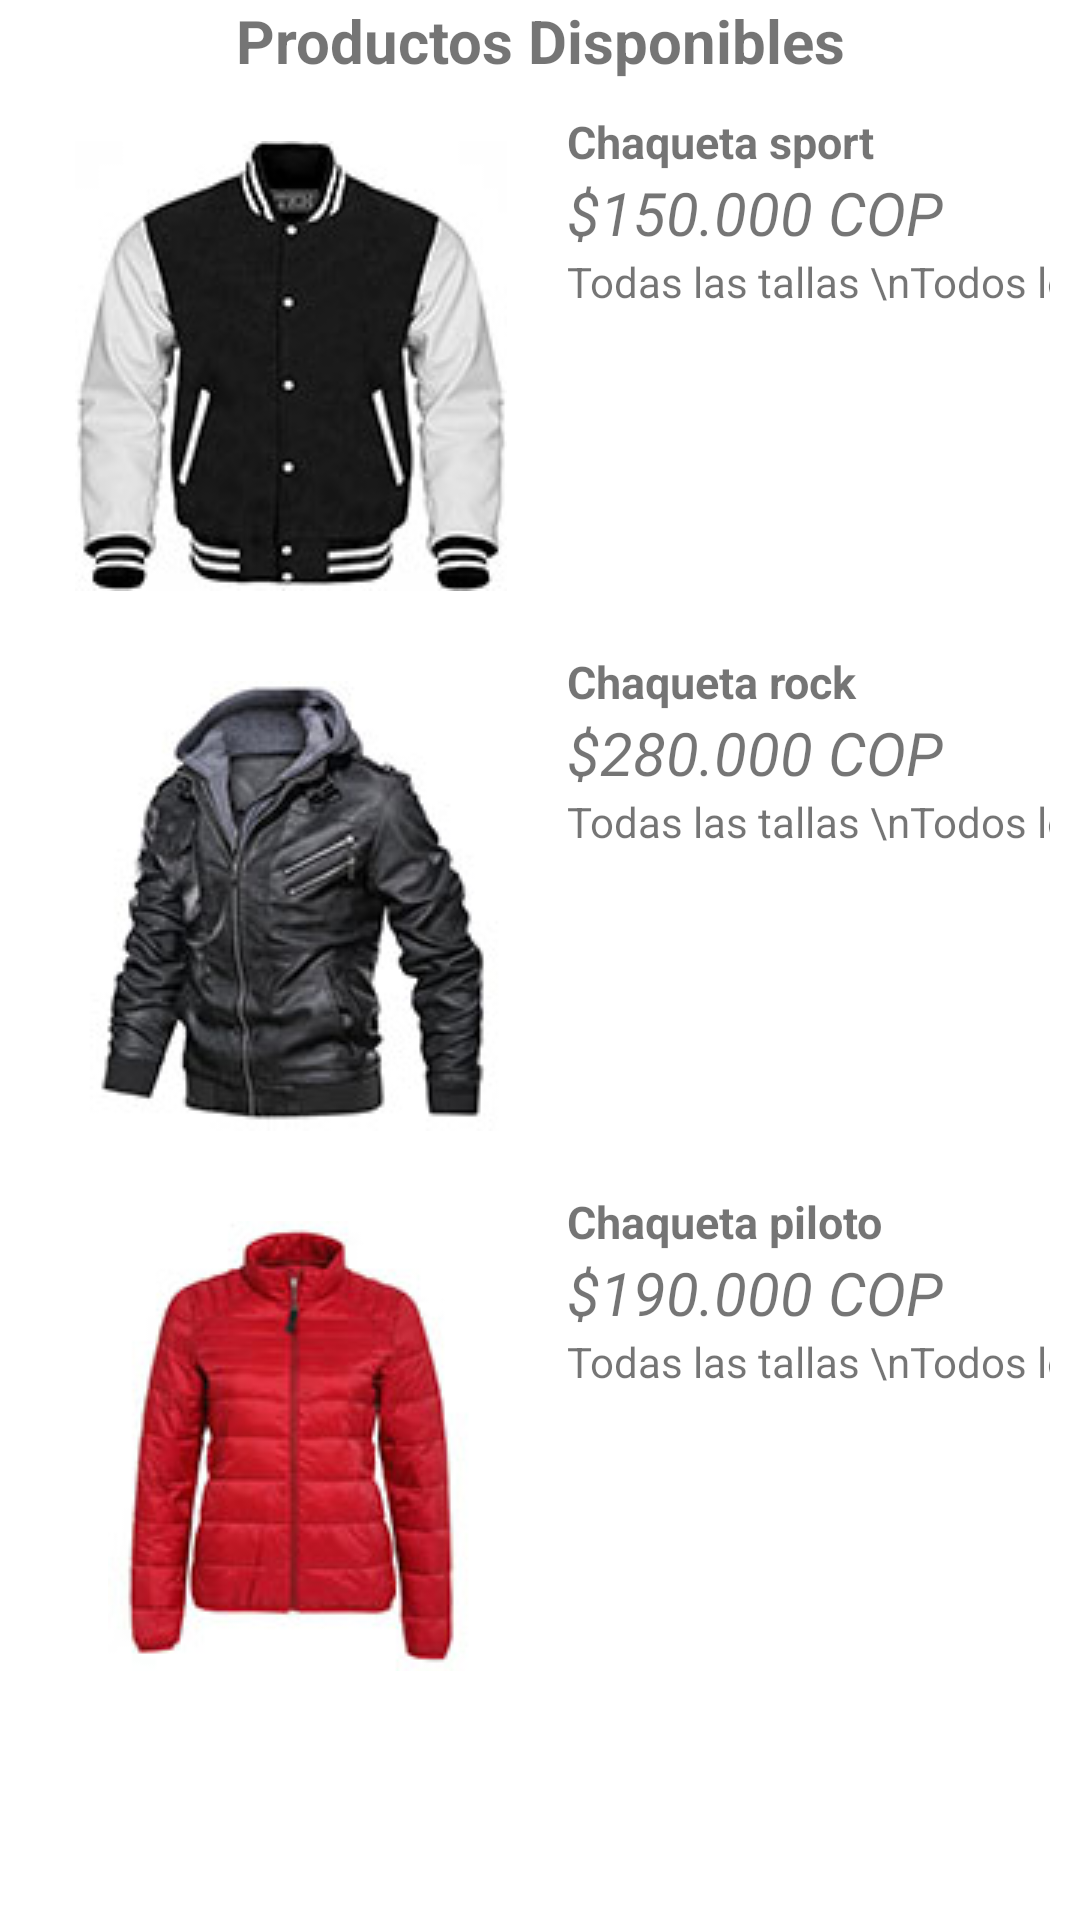

Reconstruct the res/layout file that produces this screen, plus the resources it refers to.
<!-- AndroidManifest.xml: application theme Theme.AppRetoMovil -->
<!-- res/layout/activity_producto.xml -->
<?xml version="1.0" encoding="utf-8"?>
<androidx.constraintlayout.widget.ConstraintLayout xmlns:android="http://schemas.android.com/apk/res/android"
    xmlns:app="http://schemas.android.com/apk/res-auto"
    xmlns:tools="http://schemas.android.com/tools"
    android:id="@+id/lytContent"
    android:layout_width="match_parent"
    android:layout_height="match_parent"
    tools:context=".ProductoActivity">

    <LinearLayout
        android:id="@+id/lytProductos"
        android:layout_width="match_parent"
        android:layout_height="match_parent"
        android:orientation="vertical">

        <TextView
            android:id="@+id/lblProductos"
            android:layout_width="match_parent"
            android:layout_height="wrap_content"
            android:background="@color/accent"
            android:text="Productos Disponibles"
            android:textAlignment="center"
            android:textSize="20sp"
            android:textStyle="bold" />

        <TableLayout
            android:id="@+id/lytListado"
            android:layout_width="match_parent"
            android:layout_height="match_parent"
            android:paddingLeft="5sp"
            android:paddingTop="5sp"
            android:paddingRight="5sp"
            android:paddingBottom="5sp">

            <TableRow
                android:layout_width="match_parent"
                android:layout_height="match_parent"
                android:paddingLeft="5sp"
                android:paddingTop="5sp"
                android:paddingRight="5sp"
                android:paddingBottom="5sp">

                <ImageButton
                    android:id="@+id/ibtChaqueta1"
                    android:layout_width="wrap_content"
                    android:layout_height="wrap_content"
                    android:layout_column="0"
                    android:backgroundTint="#00FFFFFF"
                    android:contentDescription="Chaqueta 1"
                    app:srcCompat="@drawable/chq1" />

                <LinearLayout
                    android:id="@+id/lytChaqueta1"
                    android:layout_width="match_parent"
                    android:layout_height="match_parent"
                    android:layout_column="1"
                    android:orientation="vertical"
                    android:paddingLeft="5sp">

                    <TextView
                        android:id="@+id/lblChaqueta1"
                        android:layout_width="match_parent"
                        android:layout_height="wrap_content"
                        android:text="Chaqueta sport"
                        android:textSize="15sp"
                        android:textStyle="bold" />

                    <TextView
                        android:id="@+id/lblCosChaqueta1"
                        android:layout_width="match_parent"
                        android:layout_height="wrap_content"
                        android:textSize="20sp"
                        android:textStyle="italic"
                        android:text="$150.000 COP" />

                    <TextView
                        android:id="@+id/lblDesChaqueta1"
                        android:layout_width="match_parent"
                        android:layout_height="wrap_content"
                        android:text="Todas las tallas \nTodos los colores\n Algodón nacional" />

                </LinearLayout>
            </TableRow>

            <TableRow
                android:layout_width="match_parent"
                android:layout_height="match_parent"
                android:paddingLeft="5sp"
                android:paddingTop="5sp"
                android:paddingRight="5sp"
                android:paddingBottom="5sp" >

                <ImageButton
                    android:id="@+id/ibtChaqueta2"
                    android:layout_width="wrap_content"
                    android:layout_height="wrap_content"
                    android:backgroundTint="#00FFFFFF"
                    android:contentDescription="Chaqueta 2"
                    app:srcCompat="@drawable/chq2" />

                <LinearLayout
                    android:id="@+id/lytChaqueta2"
                    android:layout_width="match_parent"
                    android:layout_height="match_parent"
                    android:layout_column="1"
                    android:orientation="vertical"
                    android:paddingLeft="5sp">

                    <TextView
                        android:id="@+id/lblChaqueta2"
                        android:layout_width="match_parent"
                        android:layout_height="wrap_content"
                        android:text="Chaqueta rock"
                        android:textSize="15sp"
                        android:textStyle="bold" />

                    <TextView
                        android:id="@+id/lblCosChaqueta2"
                        android:layout_width="match_parent"
                        android:layout_height="wrap_content"
                        android:textSize="20sp"
                        android:textStyle="italic"
                        android:text="$280.000 COP" />

                    <TextView
                        android:id="@+id/lblDesChaqueta2"
                        android:layout_width="match_parent"
                        android:layout_height="wrap_content"
                        android:text="Todas las tallas \nTodos los colores\n Cuero sintético" />

                </LinearLayout>
            </TableRow>

            <TableRow
                android:layout_width="match_parent"
                android:layout_height="match_parent"
                android:paddingLeft="5sp"
                android:paddingTop="5sp"
                android:paddingRight="5sp"
                android:paddingBottom="5sp" >

                <ImageButton
                    android:id="@+id/ibtChaqueta3"
                    android:layout_width="wrap_content"
                    android:layout_height="wrap_content"
                    android:backgroundTint="#00FFFFFF"
                    android:contentDescription="Chaqueta 3"
                    app:srcCompat="@drawable/chq3" />

                <LinearLayout
                    android:id="@+id/lytChaqueta3"
                    android:layout_width="match_parent"
                    android:layout_height="match_parent"
                    android:layout_column="1"
                    android:orientation="vertical"
                    android:paddingLeft="5sp">

                    <TextView
                        android:id="@+id/lblChaqueta3"
                        android:layout_width="match_parent"
                        android:layout_height="wrap_content"
                        android:text="Chaqueta piloto"
                        android:textSize="15sp"
                        android:textStyle="bold" />

                    <TextView
                        android:id="@+id/lblCosChaqueta3"
                        android:layout_width="match_parent"
                        android:layout_height="wrap_content"
                        android:textSize="20sp"
                        android:textStyle="italic"
                        android:text="$190.000 COP" />

                    <TextView
                        android:id="@+id/lblDesChaqueta3"
                        android:layout_width="match_parent"
                        android:layout_height="wrap_content"
                        android:text="Todas las tallas \nTodos los colores\n Relleno antialérgico" />

                </LinearLayout>

            </TableRow>

            <TableRow
                android:layout_width="match_parent"
                android:layout_height="match_parent"
                android:paddingLeft="5sp"
                android:paddingTop="5sp"
                android:paddingRight="5sp"
                android:paddingBottom="5sp" />
        </TableLayout>
    </LinearLayout>

</androidx.constraintlayout.widget.ConstraintLayout>
<!-- resources referenced by this layout -->
<resources>
  <!-- drawable chq1: jpg bitmap (drawable-v24, 22145 bytes) -->
  <!-- drawable chq2: jpg bitmap (drawable, 27518 bytes) -->
  <!-- drawable chq3: jpg bitmap (drawable-v24, 20857 bytes) -->
  <style name="Theme.AppRetoMovil" parent="Theme.MaterialComponents.DayNight.DarkActionBar">
          
          <item name="colorPrimary">@color/azul_claro</item>
          <item name="colorPrimaryVariant">@color/azul_suave</item>
          <item name="colorOnPrimary">@color/blanco</item>
          
          <item name="colorSecondary">@color/rojo_claro</item>
          <item name="colorSecondaryVariant">@color/rojo_suave</item>
          <item name="colorOnSecondary">@color/negro_suave</item>
          
          <item name="android:statusBarColor" tools:targetApi="l">?attr/colorPrimary</item>
          
      </style>
  <color name="azul_claro">#FF2F4BFD</color>
  <color name="azul_suave">#FF455EFE</color>
  <color name="blanco">#FFFFFFFF</color>
  <color name="rojo_claro">#FFFF2929</color>
  <color name="rojo_suave">#FFFC4949</color>
  <color name="negro_suave">#FF333333</color>
</resources>
